Run: headless pygame with SDL's dummy video driver; simulated clock (each Clock.tick advances the game by its frame time, no real sleeping); random seed 0; keys injected as events and as key.get_pressed() state; mouse plan: one left click at the window centre at the start of phase 2, then a move to the lower-right quarter at the start of phase 3.
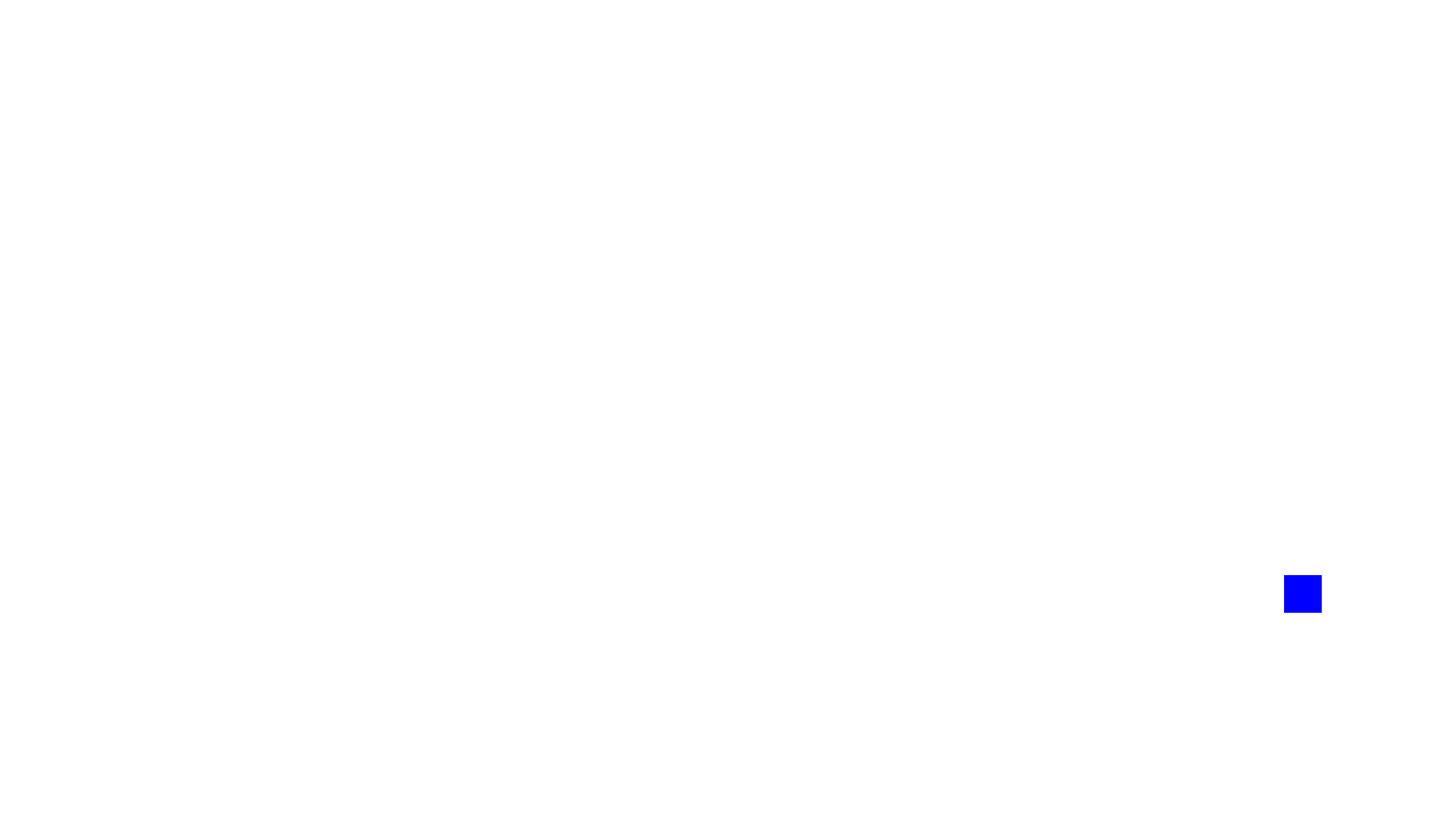
Frame 1 of 4 · flips 1–60 · no input
Frame 2 of 4 · flips 61–180 · clicked the window centre · tapped SPACE, RETURN · held RIGHT (→), D · screen unchanged from frame 1, image omitted
Frame 3 of 4 · flips 181–300 · moved the mouse to the lower-right quarter · held DOWN (↓), S · screen unchanged from frame 2, image omitted
Frame 4 of 4 · flips 301–420 · held LEFT (←), A, UP (↑), W · screen unchanged from frame 3, image omitted

The pygame program that drew these frames:

import pygame
import random

pygame.init()

screen = pygame.display.set_mode((1920, 1080))
screen.fill((255, 255, 255))
running = True


class Targets(pygame.sprite.Sprite):
    def __init__(self, width, height, colour, x_pos, y_pos):
        super().__init__()
        self.image = pygame.Surface([width, height])
        self.image.fill(colour)
        self.rect = self.image.get_rect()
        self.rect.center = (x_pos, y_pos)


Target_group = pygame.sprite.Group()
mouse_x = 0
mouse_y = 0

Target = Targets(50, 50, (0, 0, 255), random.randint(1, 1920), random.randint(1, 1080))
Target_group.add(Target)

while running:
    for event in pygame.event.get():
        if event.type == pygame.QUIT:
            pygame.quit()
        if event.type == pygame.MOUSEMOTION:
            mouse_x, mouse_y = event.pos
        if event.type == pygame.MOUSEBUTTONDOWN:
            for target in Target_group:
                if target.rect.collidepoint(mouse_x, mouse_y):
                    target.kill()
                    screen.fill("white")
                    Target = Targets(50, 50, (0, 0, 255), random.randint(1, 1920), random.randint(1, 1080))
                    Target_group.add(Target)
                    Target_group.draw(screen)

    pygame.display.flip()
    Target_group.draw(screen)
